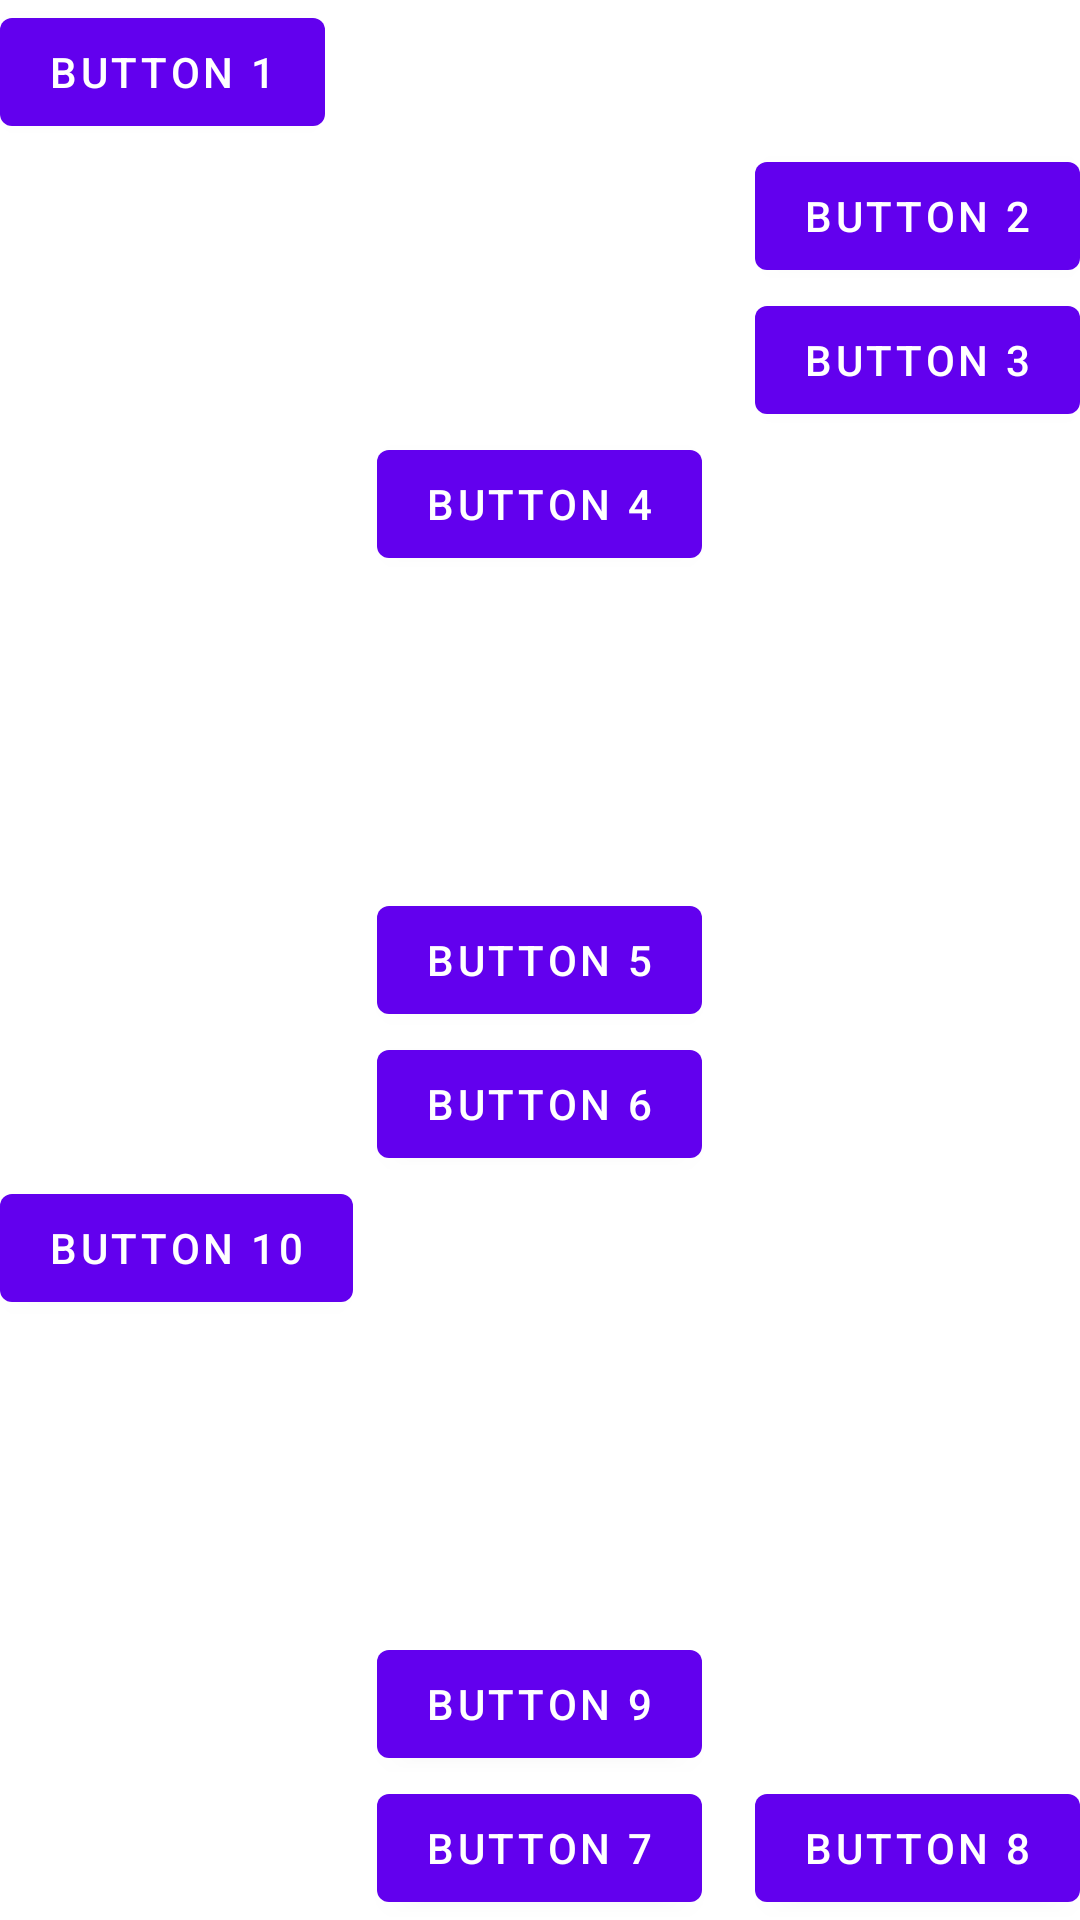

Here is an Android app screen rendered from its layout file. Give the layout XML and the strings, colors and styles it references.
<!-- AndroidManifest.xml: application theme Theme.Chpt2 -->
<!-- res/layout/latihan2.xml -->
<?xml version="1.0" encoding="utf-8"?>
<RelativeLayout
    xmlns:android="http://schemas.android.com/apk/res/android"
    xmlns:app="http://schemas.android.com/apk/res-auto"
    xmlns:tools="http://schemas.android.com/tools"
    android:layout_width="match_parent"
    android:layout_height="match_parent"
    tools:context=".SecondFragment">
    <Button
        android:layout_width="wrap_content"
        android:layout_height="wrap_content"
        android:text="Button 1"
        android:id="@+id/btn1"/>
    <Button
        android:layout_below="@id/btn1"
        android:layout_alignParentRight="true"
        android:layout_width="wrap_content"
        android:layout_height="wrap_content"
        android:text="Button 2"
        android:id="@+id/btn2"/>
    <Button
        android:layout_width="wrap_content"
        android:layout_height="wrap_content"
        android:text="Button 3"
        android:id="@+id/btn3"
        android:layout_below="@id/btn2"
        android:layout_alignParentRight="true"/>
    <Button
        android:layout_width="wrap_content"
        android:layout_height="wrap_content"
        android:text="Button 4"
        android:layout_below="@id/btn3"
        android:layout_centerHorizontal="true"/>
    <Button
        android:layout_width="wrap_content"
        android:layout_height="wrap_content"
        android:layout_centerInParent="true"
        android:text="Button 5"
        android:id="@+id/btn5"/>
    <Button
        android:layout_width="wrap_content"
        android:layout_height="wrap_content"
        android:text="Button 6"
        android:id="@+id/btn6"
        android:layout_below="@id/btn5"
        android:layout_centerHorizontal="true"
        />
    <Button
        android:layout_width="wrap_content"
        android:layout_height="wrap_content"
        android:text="@string/textbtn10"
        android:id="@+id/btn10"
        android:layout_below="@id/btn6"
        />
    <Button
        android:layout_width="wrap_content"
        android:layout_height="wrap_content"
        android:text="@string/textbtn7"
        android:layout_alignParentBottom="true"
        android:layout_centerHorizontal="true"
        android:id="@+id/btn7"/>
    <Button
        android:layout_width="wrap_content"
        android:layout_height="wrap_content"
        android:text="Button 9"
        android:layout_centerHorizontal="true"
        android:layout_above="@id/btn7"/>
    <Button
        android:layout_width="wrap_content"
        android:layout_height="wrap_content"
        android:text="Button 8"
        android:layout_alignParentBottom="true"
        android:layout_alignParentEnd="true"/>

</RelativeLayout>
<!-- resources referenced by this layout -->
<resources>
  <string name="textbtn10">Button 10</string>
  <string name="textbtn7">Button 7</string>
  <style name="Theme.Chpt2" parent="Theme.MaterialComponents.DayNight.DarkActionBar">
          
          <item name="colorPrimary">@color/purple_500</item>
          <item name="colorPrimaryVariant">@color/purple_700</item>
          <item name="colorOnPrimary">@color/white</item>
          
          <item name="colorSecondary">@color/teal_200</item>
          <item name="colorSecondaryVariant">@color/teal_700</item>
          <item name="colorOnSecondary">@color/black</item>
          
          <item name="android:statusBarColor" tools:targetApi="l">?attr/colorPrimaryVariant</item>
          
      </style>
  <!-- not gathered from this repository: default colours our renderer supplied (Android Studio template values) -->
  <color name="purple_500">#FF6200EE</color>
  <color name="purple_700">#FF3700B3</color>
  <color name="teal_200">#FF03DAC5</color>
  <color name="teal_700">#FF018786</color>
  <color name="black">#FF000000</color>
  <color name="white">#FFFFFFFF</color>
</resources>
